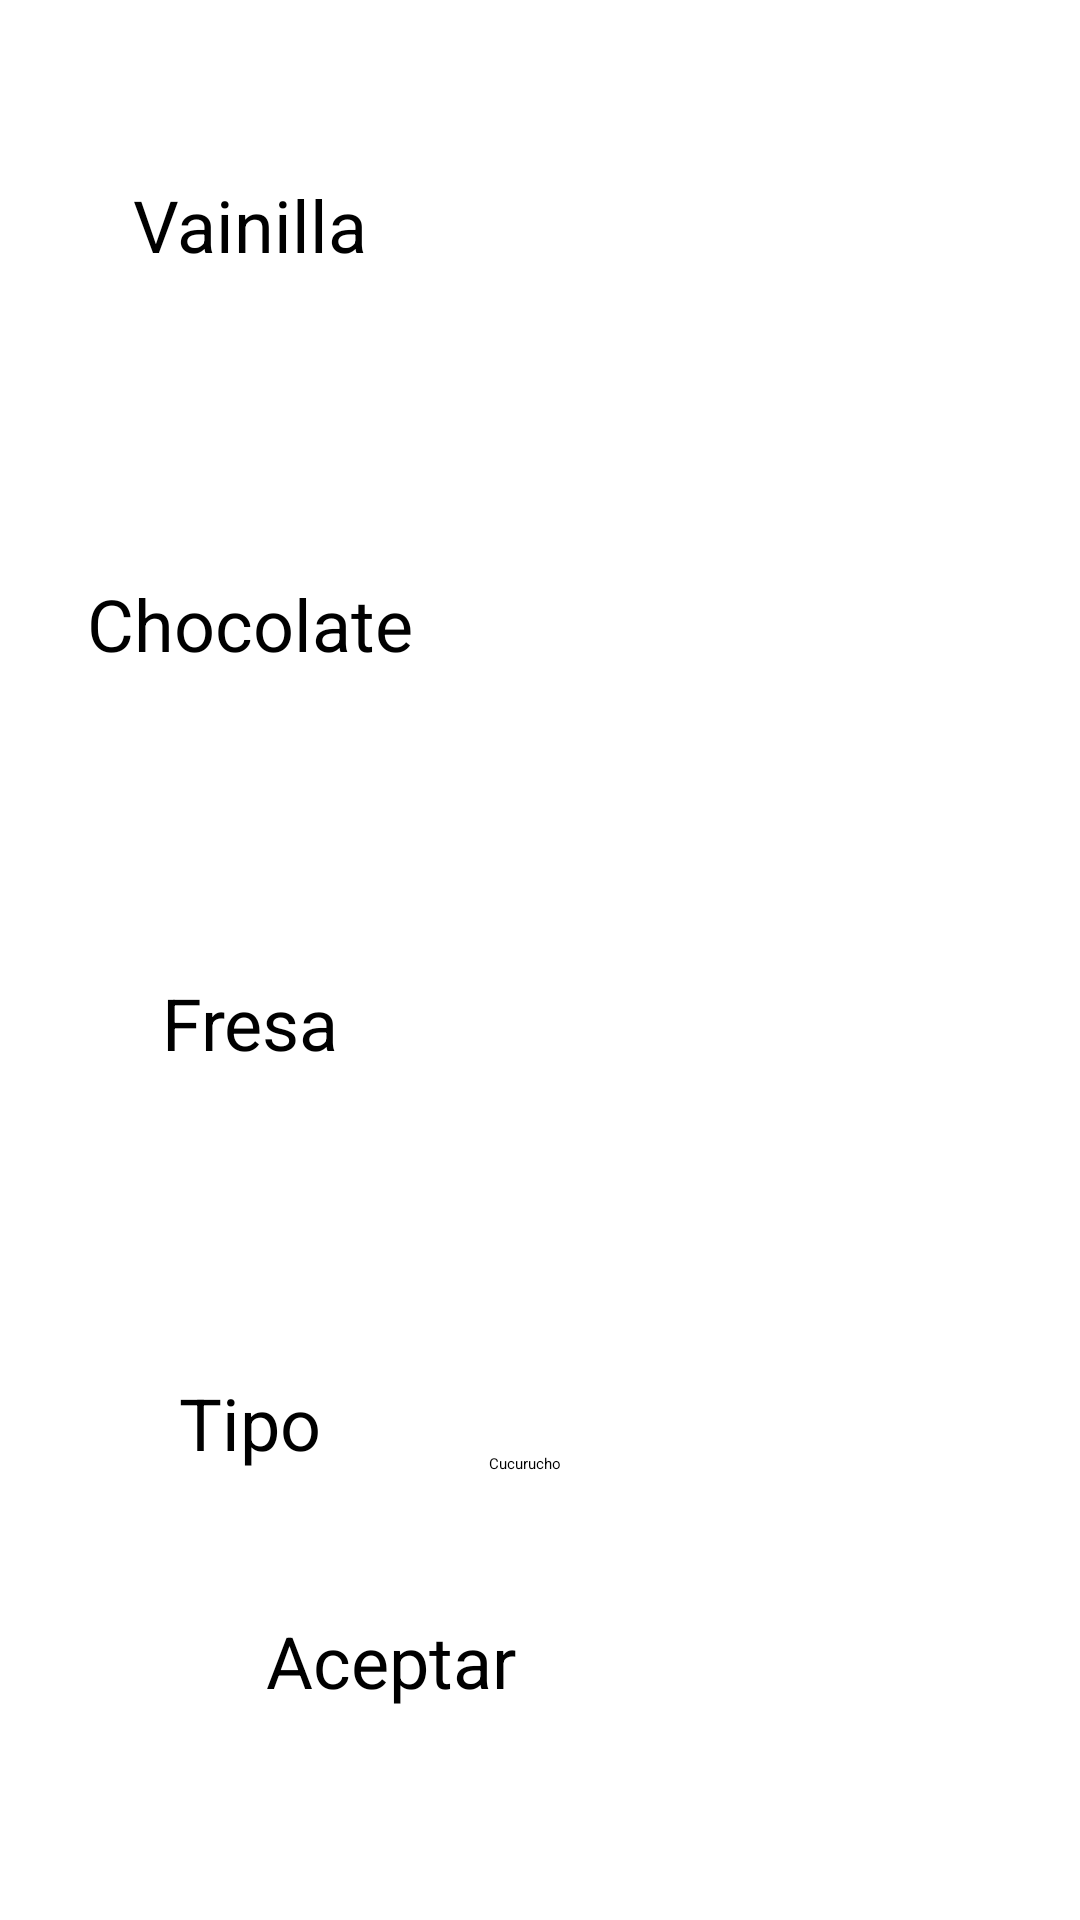

Here is an Android app screen rendered from its layout file. Give the layout XML and the strings, colors and styles it references.
<!-- AndroidManifest.xml: application theme Theme.PMDM_2324 -->
<!-- res/layout/activity_u303_heladeria.xml -->
<?xml version="1.0" encoding="utf-8"?>
<androidx.constraintlayout.widget.ConstraintLayout xmlns:android="http://schemas.android.com/apk/res/android"
    xmlns:app="http://schemas.android.com/apk/res-auto"
    xmlns:tools="http://schemas.android.com/tools"
    android:layout_width="match_parent"
    android:layout_height="match_parent"
    tools:context=".ut03.u303Heladeria"
    tools:layout_editor_absoluteX="0dp"
    tools:layout_editor_absoluteY="0dp">

    <EditText
        android:id="@+id/ut303numFresa"
        android:layout_width="wrap_content"
        android:layout_height="wrap_content"
        android:layout_marginBottom="88dp"
        android:ems="10"
        android:inputType="number"
        app:layout_constraintBottom_toTopOf="@+id/u303TiposHelados"
        app:layout_constraintEnd_toEndOf="parent"
        app:layout_constraintStart_toEndOf="@+id/u303tvFresa" />

    <EditText
        android:id="@+id/ut303numChocolate"
        android:layout_width="wrap_content"
        android:layout_height="wrap_content"
        android:layout_marginBottom="88dp"
        android:ems="10"
        android:inputType="number"
        app:layout_constraintBottom_toTopOf="@+id/ut303numFresa"
        app:layout_constraintEnd_toEndOf="parent"
        app:layout_constraintStart_toEndOf="@+id/u303tvChocolate" />

    <TextView
        android:id="@+id/u303tvTipo"
        android:layout_width="141dp"
        android:layout_height="46dp"
        android:layout_marginTop="87dp"
        android:text="Tipo"
        android:textAlignment="center"
        android:textSize="24sp"
        app:layout_constraintBottom_toTopOf="@+id/u303btAceptar"
        app:layout_constraintEnd_toEndOf="@+id/u303tvFresa"
        app:layout_constraintHorizontal_bias="0.0"
        app:layout_constraintStart_toStartOf="@+id/u303tvFresa"
        app:layout_constraintTop_toBottomOf="@+id/u303tvFresa"
        app:layout_constraintVertical_bias="0.008" />

    <TextView
        android:id="@+id/u303tvFresa"
        android:layout_width="141dp"
        android:layout_height="46dp"
        android:layout_marginTop="87dp"
        android:text="Fresa"
        android:textAlignment="center"
        android:textSize="24sp"
        app:layout_constraintEnd_toEndOf="@+id/u303tvChocolate"
        app:layout_constraintHorizontal_bias="0.0"
        app:layout_constraintStart_toStartOf="@+id/u303tvChocolate"
        app:layout_constraintTop_toBottomOf="@+id/u303tvChocolate" />

    <TextView
        android:id="@+id/u303tvChocolate"
        android:layout_width="141dp"
        android:layout_height="46dp"
        android:layout_marginTop="87dp"
        android:text="Chocolate"
        android:textAlignment="center"
        android:textSize="24sp"
        app:layout_constraintEnd_toEndOf="@+id/u303tvVainilla"
        app:layout_constraintHorizontal_bias="0.0"
        app:layout_constraintStart_toStartOf="@+id/u303tvVainilla"
        app:layout_constraintTop_toBottomOf="@+id/u303tvVainilla" />

    <TextView
        android:id="@+id/u303tvVainilla"
        android:layout_width="141dp"
        android:layout_height="46dp"
        android:text="Vainilla"
        android:textAlignment="center"
        android:textSize="24sp"
        app:layout_constraintBottom_toBottomOf="parent"
        app:layout_constraintEnd_toEndOf="parent"
        app:layout_constraintHorizontal_bias="0.059"
        app:layout_constraintStart_toStartOf="parent"
        app:layout_constraintTop_toTopOf="parent"
        app:layout_constraintVertical_bias="0.099" />

    <Spinner
        android:id="@+id/u303TiposHelados"
        android:layout_width="188dp"
        android:layout_height="40dp"
        android:layout_marginTop="468dp"
        android:entries="@array/spinner_data"
        app:layout_constraintEnd_toEndOf="parent"
        app:layout_constraintStart_toEndOf="@+id/u303tvTipo"
        app:layout_constraintTop_toTopOf="parent" />

    <Button
        android:id="@+id/u303btAceptar"
        android:layout_width="183dp"
        android:layout_height="89dp"
        android:text="Aceptar"
        android:textSize="24sp"
        app:layout_constraintBottom_toBottomOf="parent"
        app:layout_constraintEnd_toEndOf="parent"
        app:layout_constraintStart_toStartOf="parent"
        app:layout_constraintTop_toTopOf="parent"
        app:layout_constraintVertical_bias="0.975" />

    <EditText
        android:id="@+id/ut303numVainilla"
        android:layout_width="wrap_content"
        android:layout_height="wrap_content"
        android:ems="10"
        android:inputType="number"
        app:layout_constraintBottom_toTopOf="@+id/ut303numChocolate"
        app:layout_constraintEnd_toEndOf="parent"
        app:layout_constraintStart_toEndOf="@+id/u303tvVainilla"
        app:layout_constraintTop_toTopOf="parent"
        app:layout_constraintVertical_bias="0.436" />

    <TextView
        android:id="@+id/u303tvErrores"
        android:layout_width="wrap_content"
        android:layout_height="wrap_content"
        app:layout_constraintBottom_toTopOf="@+id/u303btAceptar"
        app:layout_constraintEnd_toEndOf="parent"
        app:layout_constraintStart_toStartOf="parent"
        app:layout_constraintTop_toBottomOf="@+id/u303TiposHelados" />
</androidx.constraintlayout.widget.ConstraintLayout>
<!-- resources referenced by this layout -->
<resources>
  <string-array name="spinner_data">
          <item>Cucurucho</item>
          <item>Cucurucho de chocolate</item>
          <item>Tarrina</item>
      </string-array>
</resources>
